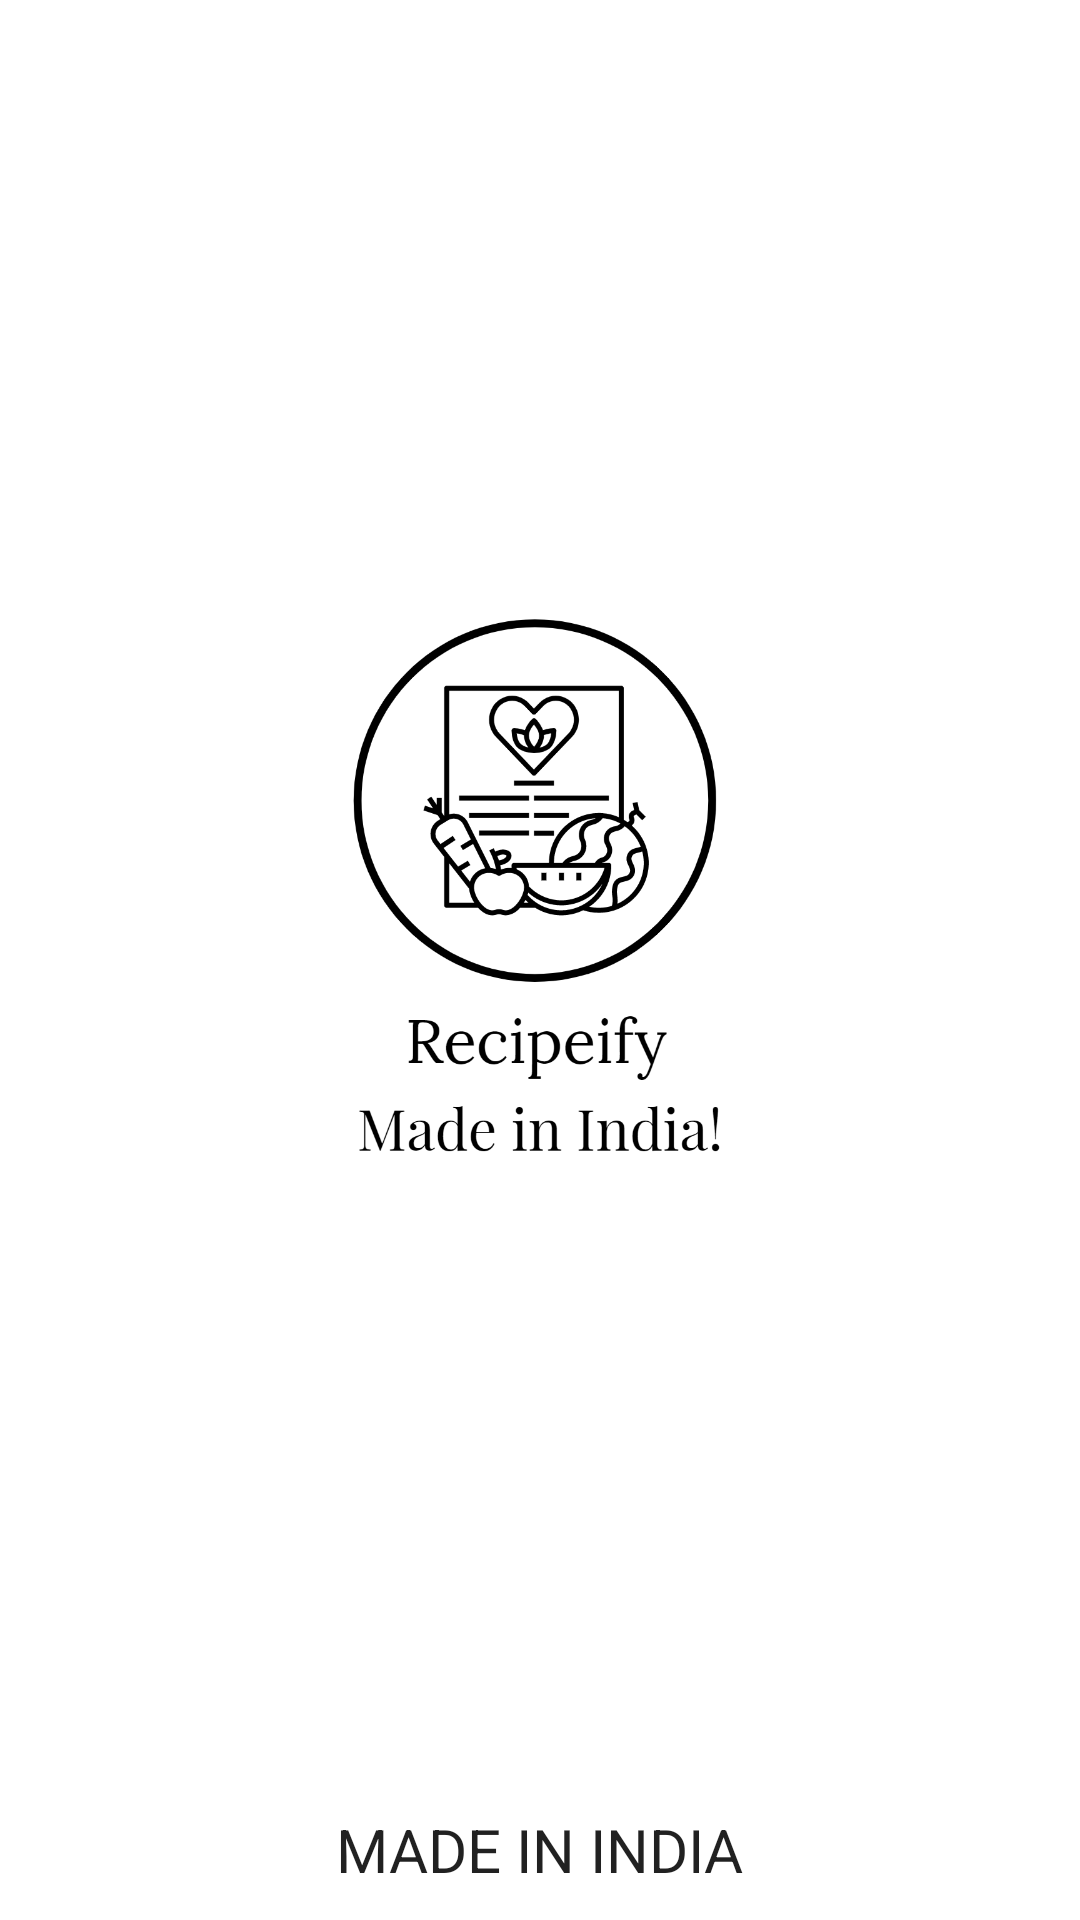

The Android layout XML behind this screen, and the referenced resources:
<!-- AndroidManifest.xml: activity theme AppTheme.NoActionBar -->
<!-- res/layout/activity_splash.xml -->
<?xml version="1.0" encoding="utf-8"?>
<RelativeLayout xmlns:android="http://schemas.android.com/apk/res/android"
    xmlns:app="http://schemas.android.com/apk/res-auto"
    xmlns:tools="http://schemas.android.com/tools"
    android:orientation="vertical"
    android:background="#fff"
    android:layout_width="match_parent"
    android:layout_height="match_parent"
    tools:context=".SplashActivity">


    <ImageView
        android:id="@+id/logo"
        android:layout_width="250dp"
        android:layout_height="250dp"
        android:layout_centerHorizontal="true"
        android:src="@drawable/recipeify"
        android:layout_marginTop="170dp"/>

    <TextView
        android:id="@+id/txt"
        style="@style/Base.CardView"
        android:layout_width="wrap_content"
        android:layout_height="wrap_content"
        android:layout_alignParentBottom="true"
        android:text="made in india"
        android:textAllCaps="true"
        android:textSize="20dp"
        android:padding="10dp"
        android:layout_centerHorizontal="true"/>

</RelativeLayout>
<!-- resources referenced by this layout -->
<resources>
  <!-- drawable recipeify: webp bitmap (drawable, 28380 bytes) -->
  <style name="AppTheme.NoActionBar">
          <item name="windowActionBar">false</item>
          <item name="windowNoTitle">true</item>
      </style>
</resources>
